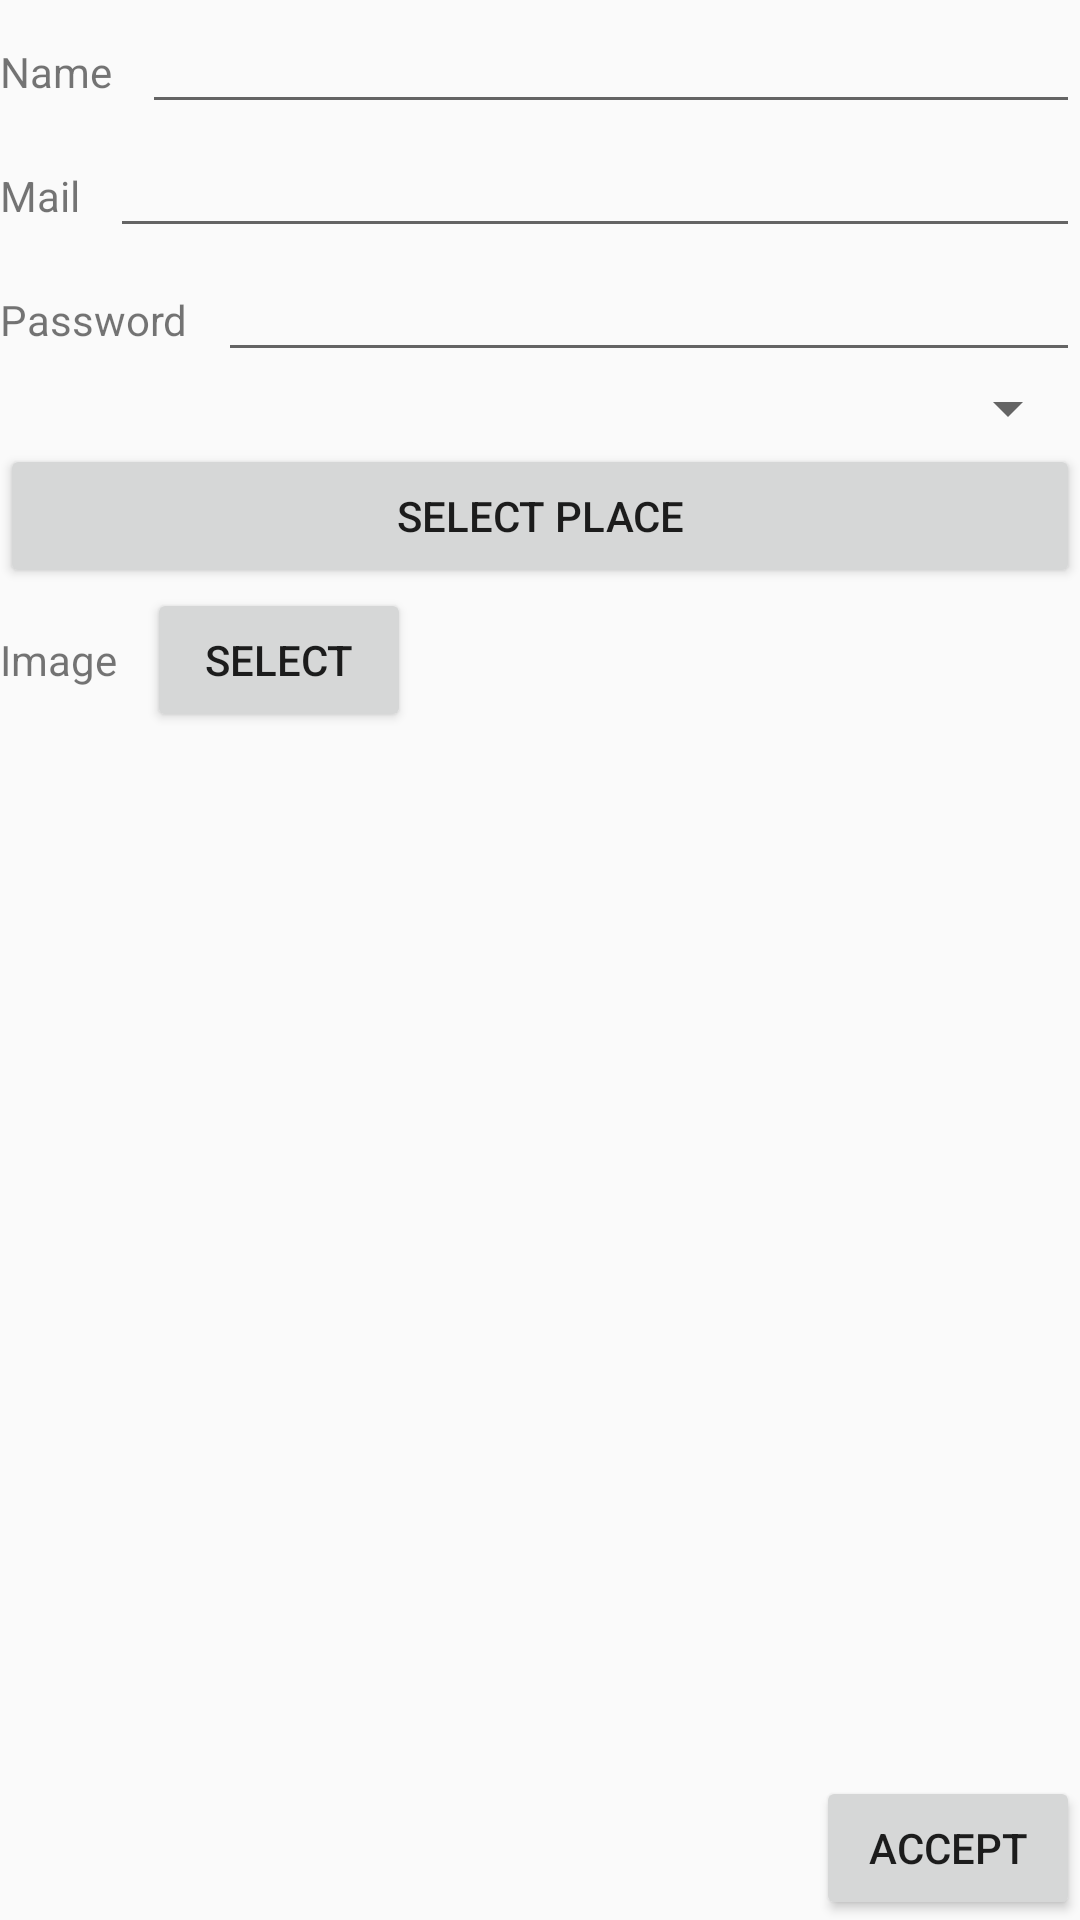

Android layout source for this screen:
<!-- AndroidManifest.xml: application theme AppTheme -->
<!-- res/layout/activity_register.xml -->
<?xml version="1.0" encoding="utf-8"?>
<LinearLayout
    xmlns:android="http://schemas.android.com/apk/res/android"
    xmlns:tools="http://schemas.android.com/tools"
    android:layout_width="match_parent"
    android:layout_height="match_parent"
    android:orientation="vertical">

    <ScrollView
        android:layout_width="match_parent"
        android:layout_height="0dp"
        android:layout_weight="0.96">

        <LinearLayout
            android:layout_width="match_parent"
            android:layout_height="wrap_content"
            android:orientation="vertical">

            <LinearLayout
                android:layout_width="match_parent"
                android:layout_height="wrap_content"
                android:orientation="horizontal" >

                <TextView
                    android:id="@+id/textView_register_name"
                    android:layout_width="wrap_content"
                    android:layout_height="wrap_content"
                    android:text="Name"
                    android:layout_marginRight="10dp"/>
                <EditText
                    android:id="@+id/editText_register_name"
                    android:layout_width="match_parent"
                    android:layout_height="wrap_content"
                    android:ems="10"
                    android:inputType="textPersonName" />
            </LinearLayout>

            <LinearLayout
                android:layout_width="match_parent"
                android:layout_height="wrap_content"
                android:orientation="horizontal" >

                <TextView
                    android:id="@+id/textView_register_mail"
                    android:layout_width="wrap_content"
                    android:layout_height="wrap_content"
                    android:text="Mail"
                    android:layout_marginRight="10dp"/>
                 <EditText
                     android:id="@+id/editText_register_mail"
                     android:layout_width="match_parent"
                     android:layout_height="wrap_content"
                     android:ems="10"
                     android:inputType="textEmailAddress" />
            </LinearLayout>

            <LinearLayout
                android:layout_width="match_parent"
                android:layout_height="wrap_content"
                android:orientation="horizontal">

                <TextView
                    android:id="@+id/textView_register_password"
                    android:layout_width="wrap_content"
                    android:layout_height="wrap_content"
                    android:text="Password"
                    android:layout_marginRight="10dp"/>

                <EditText
                    android:id="@+id/editText_register_password"
                    android:layout_width="match_parent"
                    android:layout_height="wrap_content"
                    android:ems="10"
                    android:inputType="textPassword" />

            </LinearLayout>

            <LinearLayout
                android:layout_width="match_parent"
                android:layout_height="wrap_content"
                android:orientation="horizontal">

                <android.support.v7.widget.AppCompatSpinner
                    android:id="@+id/mode_spinner"
                    android:layout_width="match_parent"
                    android:layout_height="wrap_content" />

            </LinearLayout>

            <LinearLayout
                android:layout_width="match_parent"
                android:layout_height="wrap_content"
                android:orientation="horizontal">

                <Button
                    android:id="@+id/button_selectPlacesID"
                    android:layout_width="wrap_content"
                    android:layout_height="wrap_content"
                    android:layout_weight="1"
                    android:text="Select Place" />
            </LinearLayout>

            <LinearLayout
                android:layout_width="match_parent"
                android:layout_height="wrap_content"
                android:orientation="horizontal"
                tools:layout_editor_absoluteY="0dp"
                tools:layout_editor_absoluteX="18dp">

                <TextView
                    android:id="@+id/textView_form_image"
                    android:layout_width="wrap_content"
                    android:layout_height="wrap_content"
                    android:layout_marginRight="10dp"
                    android:text="@string/image" />

                <Button
                    android:id="@+id/button_form_image"
                    android:layout_width="wrap_content"
                    android:layout_height="wrap_content"
                    android:text="Select" />

            </LinearLayout>
            <LinearLayout
                android:layout_width="match_parent"
                android:layout_height="wrap_content"
                android:orientation="horizontal">


                <ImageView
                    android:id="@+id/image_form"
                    android:layout_width="match_parent"
                    android:layout_height="match_parent"
                    android:scaleType="fitStart"
                    android:adjustViewBounds="true"/>

            </LinearLayout>

        </LinearLayout>

    </ScrollView>

        <Button
            android:id="@+id/button_register_ok"
            android:layout_width="wrap_content"
            android:layout_height="wrap_content"
            android:text="@string/accept"
            android:layout_gravity="end"/>


</LinearLayout>
<!-- resources referenced by this layout -->
<resources>
  <string name="accept">Accept</string>
  <string name="image">Image</string>
  <style name="AppTheme" parent="Theme.AppCompat.Light.DarkActionBar">
          
          <item name="colorPrimary">@color/colorPrimary</item>
          <item name="colorPrimaryDark">@color/colorPrimaryDark</item>
          <item name="colorAccent">@color/colorAccent</item>
      </style>
  <!-- not gathered from this repository: default colours our renderer supplied (Android Studio template values) -->
  <color name="colorPrimary">#FF6200EE</color>
  <color name="colorPrimaryDark">#FF3700B3</color>
  <color name="colorAccent">#FF03DAC5</color>
</resources>
